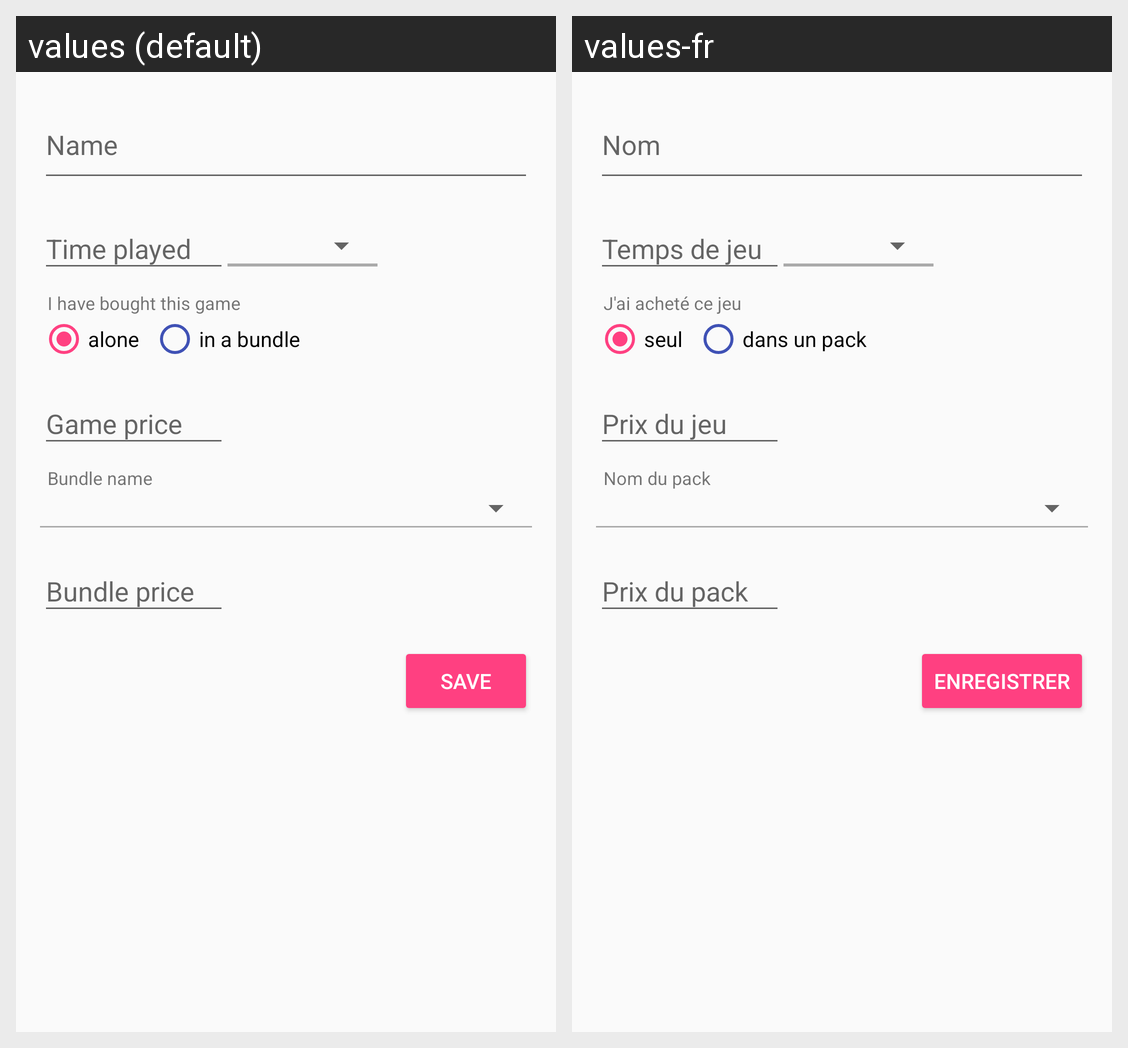

The same Android screen rendered under two of its app's locales, left to right. List the strings drawn on it with the default value and each locale's translation.
Android screen res/layout/activity_edit_game.xml rendered under 2 locales, left to right: values (default), values-fr. Device: Nexus 5 (rendered at 1080×1920; each locale shown at half size, 540×960, under a caption strip naming it); theme AppTheme.
Strings drawn on this screen, with the default value and each locale's value (text and hints the layout hard-codes, and strings that could not be matched under every locale, appear in the picture but are not listed):

game_bought
  values: I have bought this game
  values-fr: J'ai acheté ce jeu

rb_alone
  values: alone
  values-fr: seul

rb_bundle
  values: in a bundle
  values-fr: dans un pack

bundle_name
  values: Bundle name
  values-fr: Nom du pack

save
  values: Save
  values-fr: Enregistrer
